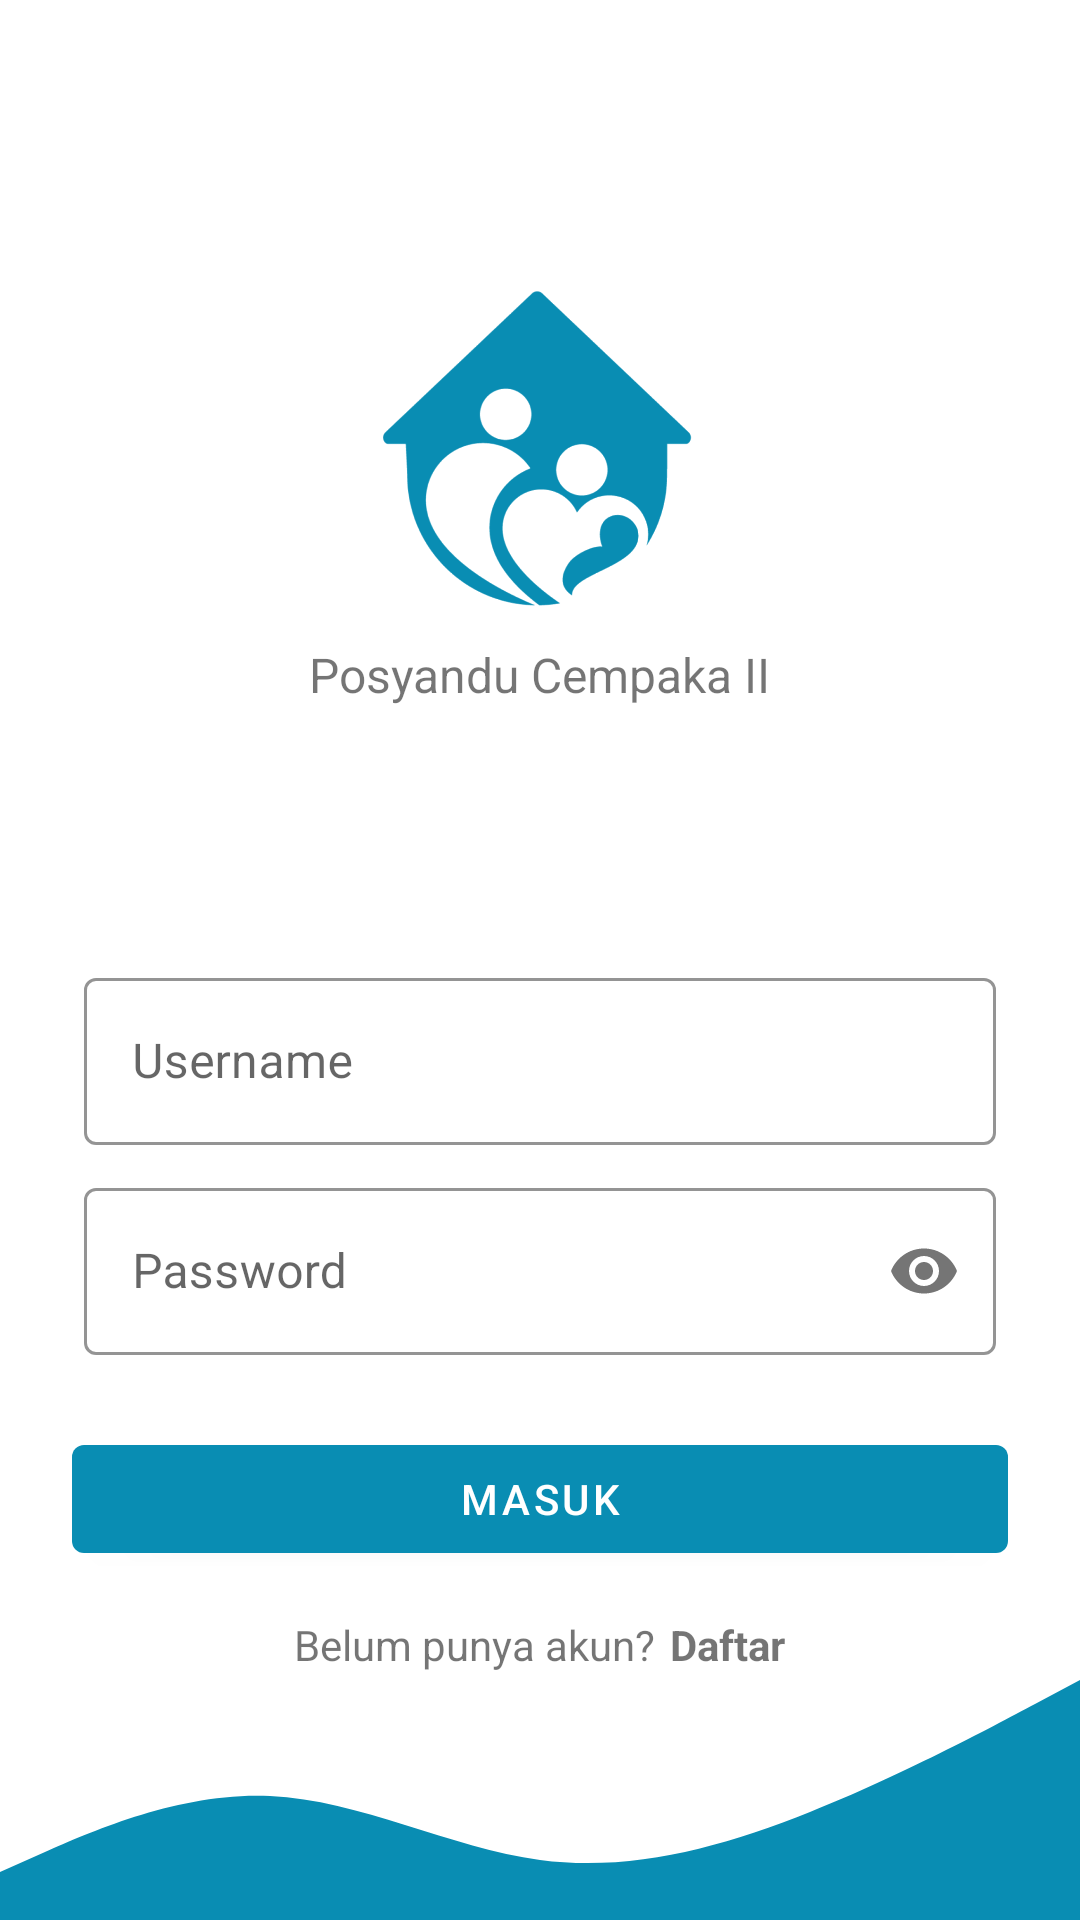

Here is an Android app screen rendered from its layout file. Give the layout XML and the strings, colors and styles it references.
<!-- AndroidManifest.xml: application theme Theme.Posyandu -->
<!-- res/layout/activity_login.xml -->
<?xml version="1.0" encoding="utf-8"?>
<RelativeLayout xmlns:android="http://schemas.android.com/apk/res/android"
    xmlns:app="http://schemas.android.com/apk/res-auto"
    xmlns:tools="http://schemas.android.com/tools"
    android:layout_width="match_parent"
    android:layout_height="match_parent"
    tools:context=".LoginActivity">

    <View
        android:layout_width="match_parent"
        android:layout_height="80dp"
        android:layout_alignParentBottom="true"
        android:background="@drawable/bg_login" />
    <LinearLayout
        android:padding="24dp"
        android:layout_width="match_parent"
        android:layout_height="wrap_content"
        android:orientation="vertical">

        <ImageView
            android:layout_width="110dp"
            android:layout_height="110dp"
            android:src="@drawable/logo"
            android:layout_gravity="center"
            android:layout_marginTop="70dp"/>
        <TextView
            android:layout_width="wrap_content"
            android:layout_height="wrap_content"
            android:text="Posyandu Cempaka II"
            android:textSize="16dp"
            android:layout_gravity="center_horizontal"
            android:layout_marginTop="10dp"
            android:layout_marginBottom="80dp"/>

        <com.google.android.material.textfield.TextInputLayout
            style="@style/Widget.Custom.Textinputlayout"
            android:layout_width="match_parent"
            android:layout_height="wrap_content"
            android:layout_margin="4dp"
            android:hint="Username">
            <com.google.android.material.textfield.TextInputEditText
                android:id="@+id/et_username"
                android:layout_width="match_parent"
                android:layout_height="wrap_content"
                android:inputType="text"/>
        </com.google.android.material.textfield.TextInputLayout>

        <com.google.android.material.textfield.TextInputLayout
            style="@style/Widget.Custom.Textinputlayout"
            android:layout_width="match_parent"
            android:layout_height="wrap_content"
            android:layout_margin="4dp"
            android:hint="Password"
            app:passwordToggleEnabled="true">
            <com.google.android.material.textfield.TextInputEditText
                android:id="@+id/et_password"
                android:layout_width="match_parent"
                android:layout_height="wrap_content"
                android:inputType="textPassword"/>
        </com.google.android.material.textfield.TextInputLayout>

        <com.google.android.material.button.MaterialButton
            android:id="@+id/btn_masuk"
            android:layout_width="match_parent"
            android:layout_height="wrap_content"
            android:text="MASUK"
            android:layout_marginTop="20dp"/>

        <LinearLayout
            android:gravity="center"
            android:layout_marginTop="15dp"
            android:layout_width="match_parent"
            android:layout_height="wrap_content"
            android:orientation="horizontal">
            <TextView
                android:layout_width="wrap_content"
                android:layout_height="wrap_content"
                android:text="Belum punya akun?"/>
            <TextView
                android:id="@+id/tv_daftar"
                android:layout_width="wrap_content"
                android:layout_height="wrap_content"
                android:text="Daftar"
                android:textStyle="bold"
                android:layout_marginLeft="5dp"/>

        </LinearLayout>
    </LinearLayout>
</RelativeLayout>
<!-- resources referenced by this layout -->
<resources>
  <!-- drawable bg_login (drawable) -->
  <vector xmlns:android="http://schemas.android.com/apk/res/android"
      android:width="1440dp"
      android:height="320dp"
      android:viewportWidth="1440"
      android:viewportHeight="320">
    <path
        android:pathData="M0,256L60,229.3C120,203 240,149 360,154.7C480,160 600,224 720,240C840,256 960,224 1080,176C1200,128 1320,64 1380,32L1440,0L1440,320L1380,320C1320,320 1200,320 1080,320C960,320 840,320 720,320C600,320 480,320 360,320C240,320 120,320 60,320L0,320Z"
        android:fillColor="#098DB3"/>
  </vector>
  <!-- drawable logo: png bitmap (drawable-v24, 65385 bytes) -->
  <style name="Widget.Custom.Textinputlayout" parent="Widget.MaterialComponents.TextInputLayout.OutlinedBox">
         <item name="hintTextAppearance">@style/TextAppearance.Custom.TextInputLayout.HintText</item>
          <item name="hintTextColor">@color/text_color</item>
          <item name="boxStrokeColor">@color/primary_dark</item>
      </style>
  <style name="Theme.Posyandu" parent="Theme.MaterialComponents.DayNight.NoActionBar">
          
          <item name="colorPrimary">@color/primary_dark</item>
          <item name="colorPrimaryVariant">@color/primary_soft</item>
          <item name="colorOnPrimary">@color/white</item>
          
          <item name="colorSecondary">@color/teal_200</item>
          <item name="colorSecondaryVariant">@color/teal_700</item>
          <item name="colorOnSecondary">@color/black</item>
          
          <item name="android:statusBarColor" tools:targetApi="l">?attr/colorPrimaryVariant</item>
          
      </style>
  <style name="TextAppearance.Custom.TextInputLayout.HintText" parent="TextAppearance.MaterialComponents.Subtitle2">
          <item name="android:textColor">@color/text_color</item>
      </style>
  <color name="text_color">#442C2E</color>
  <color name="primary_dark">#098DB3</color>
  <color name="primary_soft">#3694AF</color>
  <color name="white">#FFFFFFFF</color>
  <color name="teal_200">#FF03DAC5</color>
  <color name="teal_700">#FF018786</color>
  <color name="black">#FF000000</color>
</resources>
